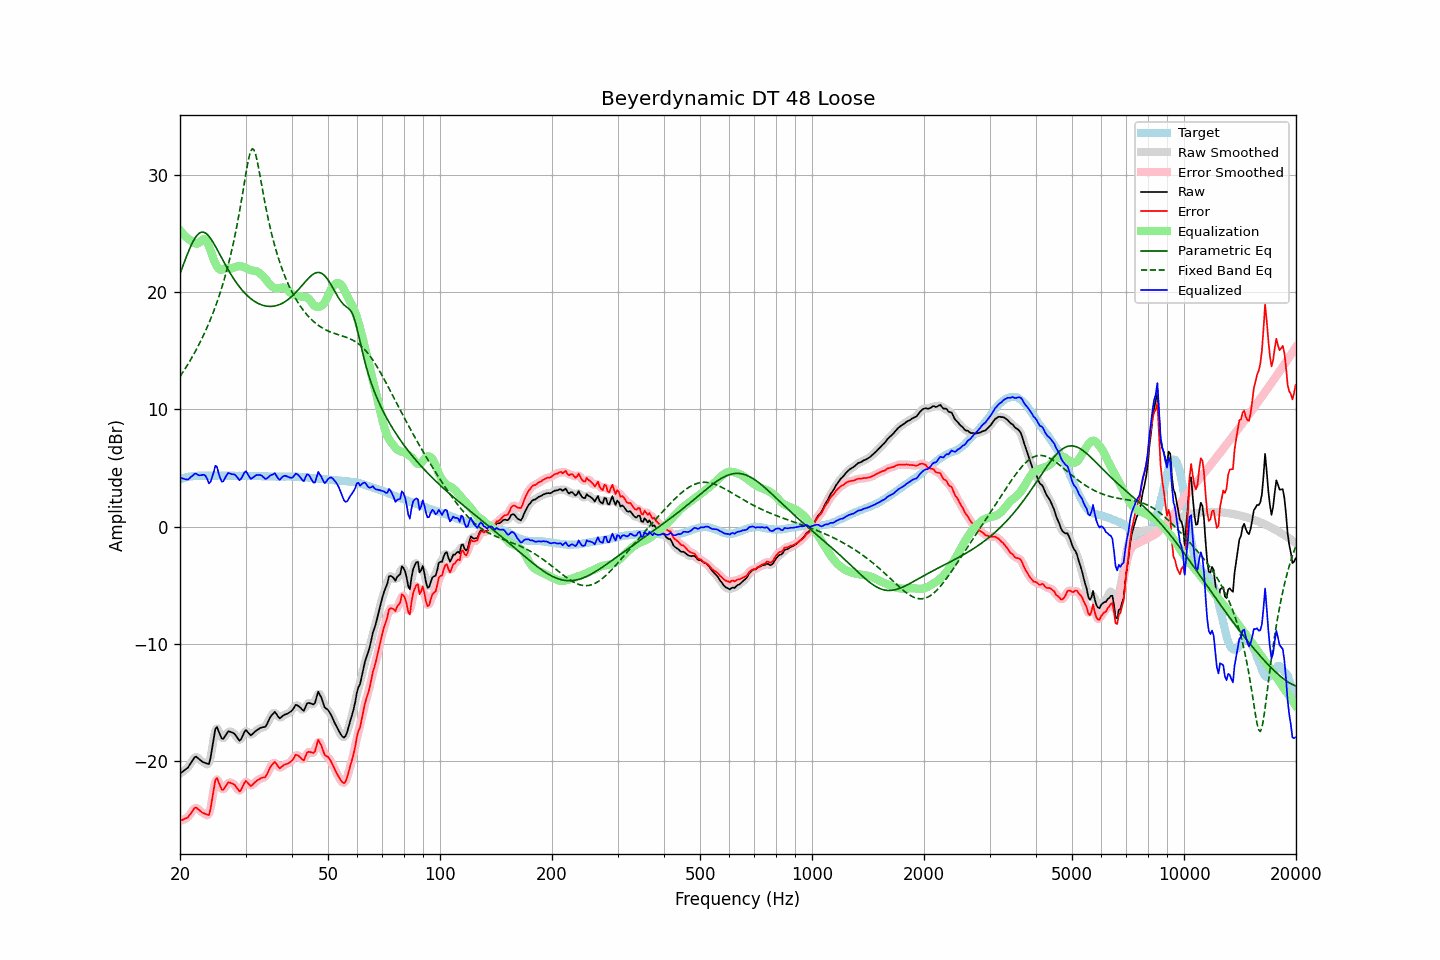

The table this chart was drawn from, first rows:
frequency, raw, error, smoothed, error_smoothed, equalization, parametric_eq, fixed_band_eq, equalized_raw, equalized_smoothed, target
20.00, -21.06, -25.08, -21.05, -25.07, 25.28, 21.57, 12.80, 4.22, 4.24, 4.03
20.20, -20.96, -25.03, -20.96, -25.04, 25.11, 21.94, 13.00, 4.15, 4.14, 4.08
20.40, -20.86, -24.98, -20.87, -24.99, 24.95, 22.31, 13.21, 4.09, 4.08, 4.13
20.61, -20.75, -24.91, -20.76, -24.93, 24.80, 22.67, 13.42, 4.05, 4.04, 4.16
20.81, -20.65, -24.85, -20.65, -24.86, 24.67, 23.03, 13.64, 4.02, 4.02, 4.21
21.02, -20.54, -24.78, -20.51, -24.75, 24.56, 23.37, 13.86, 4.02, 4.05, 4.25
21.23, -20.33, -24.59, -20.33, -24.60, 24.46, 23.70, 14.09, 4.13, 4.13, 4.27
21.44, -20.10, -24.39, -20.11, -24.39, 24.37, 24.00, 14.32, 4.27, 4.27, 4.29
21.66, -19.90, -24.21, -19.87, -24.18, 24.26, 24.28, 14.56, 4.36, 4.39, 4.31
21.87, -19.68, -23.99, -19.71, -24.03, 24.18, 24.53, 14.81, 4.50, 4.46, 4.32
22.09, -19.61, -23.95, -19.65, -23.99, 24.13, 24.74, 15.06, 4.52, 4.48, 4.34
22.31, -19.72, -24.07, -19.70, -24.04, 24.14, 24.91, 15.32, 4.42, 4.44, 4.35
22.54, -19.84, -24.18, -19.82, -24.17, 24.21, 25.03, 15.58, 4.37, 4.39, 4.35
22.76, -19.95, -24.30, -19.95, -24.29, 24.33, 25.10, 15.86, 4.39, 4.38, 4.35
22.99, -20.06, -24.39, -20.04, -24.38, 24.47, 25.12, 16.14, 4.41, 4.42, 4.34
23.22, -20.12, -24.45, -20.12, -24.46, 24.54, 25.09, 16.43, 4.42, 4.42, 4.34
23.45, -20.17, -24.51, -20.23, -24.57, 24.48, 25.02, 16.73, 4.31, 4.25, 4.34
23.69, -20.22, -24.56, -20.27, -24.61, 24.27, 24.91, 17.04, 4.05, 4.00, 4.35
23.92, -20.25, -24.60, -20.10, -24.44, 23.93, 24.76, 17.36, 3.68, 3.84, 4.35
24.16, -19.71, -24.06, -19.66, -24.01, 23.53, 24.58, 17.69, 3.82, 3.87, 4.35
24.40, -18.87, -23.23, -18.90, -23.25, 23.13, 24.38, 18.03, 4.25, 4.23, 4.36
24.65, -18.09, -22.44, -18.02, -22.37, 22.76, 24.15, 18.39, 4.67, 4.74, 4.35
24.89, -17.24, -21.59, -17.42, -21.77, 22.44, 23.91, 18.76, 5.20, 5.02, 4.35
25.14, -17.09, -21.44, -17.21, -21.56, 22.19, 23.67, 19.14, 5.10, 4.98, 4.35
25.39, -17.44, -21.80, -17.37, -21.73, 22.00, 23.41, 19.54, 4.56, 4.63, 4.36
25.65, -17.76, -22.11, -17.75, -22.10, 21.91, 23.15, 19.95, 4.16, 4.16, 4.36
25.91, -18.08, -22.43, -18.00, -22.35, 21.90, 22.89, 20.38, 3.82, 3.90, 4.35
26.16, -18.08, -22.43, -18.04, -22.39, 21.96, 22.64, 20.83, 3.88, 3.92, 4.35
26.43, -17.88, -22.23, -17.90, -22.24, 22.03, 22.39, 21.31, 4.15, 4.13, 4.35
26.69, -17.67, -22.01, -17.67, -22.02, 22.05, 22.14, 21.80, 4.39, 4.38, 4.35
26.96, -17.46, -21.81, -17.52, -21.87, 22.04, 21.90, 22.32, 4.58, 4.52, 4.35
27.23, -17.48, -21.82, -17.47, -21.82, 22.02, 21.67, 22.87, 4.54, 4.54, 4.35
27.50, -17.54, -21.88, -17.50, -21.84, 22.01, 21.44, 23.45, 4.48, 4.51, 4.35
27.77, -17.59, -21.93, -17.59, -21.93, 22.05, 21.22, 24.05, 4.46, 4.46, 4.34
28.05, -17.68, -22.02, -17.71, -22.04, 22.12, 21.02, 24.69, 4.44, 4.41, 4.34
28.33, -17.87, -22.20, -17.89, -22.22, 22.17, 20.82, 25.37, 4.31, 4.28, 4.33
28.62, -18.06, -22.39, -18.09, -22.42, 22.21, 20.63, 26.09, 4.14, 4.12, 4.33
28.90, -18.26, -22.59, -18.17, -22.50, 22.21, 20.45, 26.84, 3.96, 4.04, 4.34
29.19, -18.13, -22.45, -18.08, -22.42, 22.20, 20.28, 27.63, 4.07, 4.11, 4.33
29.48, -17.82, -22.16, -17.83, -22.16, 22.17, 20.11, 28.45, 4.34, 4.34, 4.34
29.78, -17.53, -21.86, -17.56, -21.89, 22.13, 19.96, 29.29, 4.60, 4.57, 4.33
30.08, -17.34, -21.68, -17.43, -21.77, 22.07, 19.82, 30.11, 4.73, 4.63, 4.34
30.38, -17.49, -21.82, -17.50, -21.83, 22.00, 19.69, 30.89, 4.50, 4.50, 4.33
30.68, -17.66, -21.98, -17.63, -21.96, 21.93, 19.56, 31.55, 4.27, 4.30, 4.33
30.99, -17.81, -22.13, -17.73, -22.06, 21.88, 19.45, 32.02, 4.07, 4.14, 4.33
31.30, -17.70, -22.02, -17.70, -22.02, 21.84, 19.34, 32.22, 4.15, 4.14, 4.32
31.61, -17.57, -21.89, -17.59, -21.91, 21.82, 19.24, 32.13, 4.26, 4.23, 4.32
31.93, -17.44, -21.76, -17.45, -21.76, 21.80, 19.16, 31.77, 4.36, 4.35, 4.32
32.24, -17.34, -21.64, -17.34, -21.65, 21.75, 19.08, 31.20, 4.41, 4.41, 4.31
32.57, -17.26, -21.57, -17.25, -21.55, 21.67, 19.01, 30.50, 4.41, 4.42, 4.31
32.89, -17.17, -21.47, -17.18, -21.48, 21.56, 18.95, 29.75, 4.40, 4.39, 4.31
33.22, -17.12, -21.41, -17.14, -21.44, 21.45, 18.90, 28.98, 4.33, 4.30, 4.30
33.55, -17.10, -21.39, -17.11, -21.40, 21.31, 18.85, 28.22, 4.21, 4.20, 4.30
33.89, -17.08, -21.36, -17.02, -21.31, 21.15, 18.82, 27.50, 4.07, 4.12, 4.29
34.23, -16.87, -21.16, -16.84, -21.13, 20.97, 18.80, 26.81, 4.10, 4.13, 4.29
34.57, -16.58, -20.85, -16.59, -20.87, 20.79, 18.78, 26.15, 4.21, 4.20, 4.28
34.92, -16.28, -20.56, -16.32, -20.59, 20.63, 18.78, 25.54, 4.35, 4.32, 4.28
35.27, -16.09, -20.36, -16.06, -20.33, 20.51, 18.78, 24.96, 4.42, 4.44, 4.27
35.62, -15.94, -20.21, -15.91, -20.18, 20.41, 18.80, 24.42, 4.47, 4.50, 4.27
35.97, -15.79, -20.06, -15.89, -20.15, 20.34, 18.82, 23.91, 4.55, 4.46, 4.27
... 635 more rows
